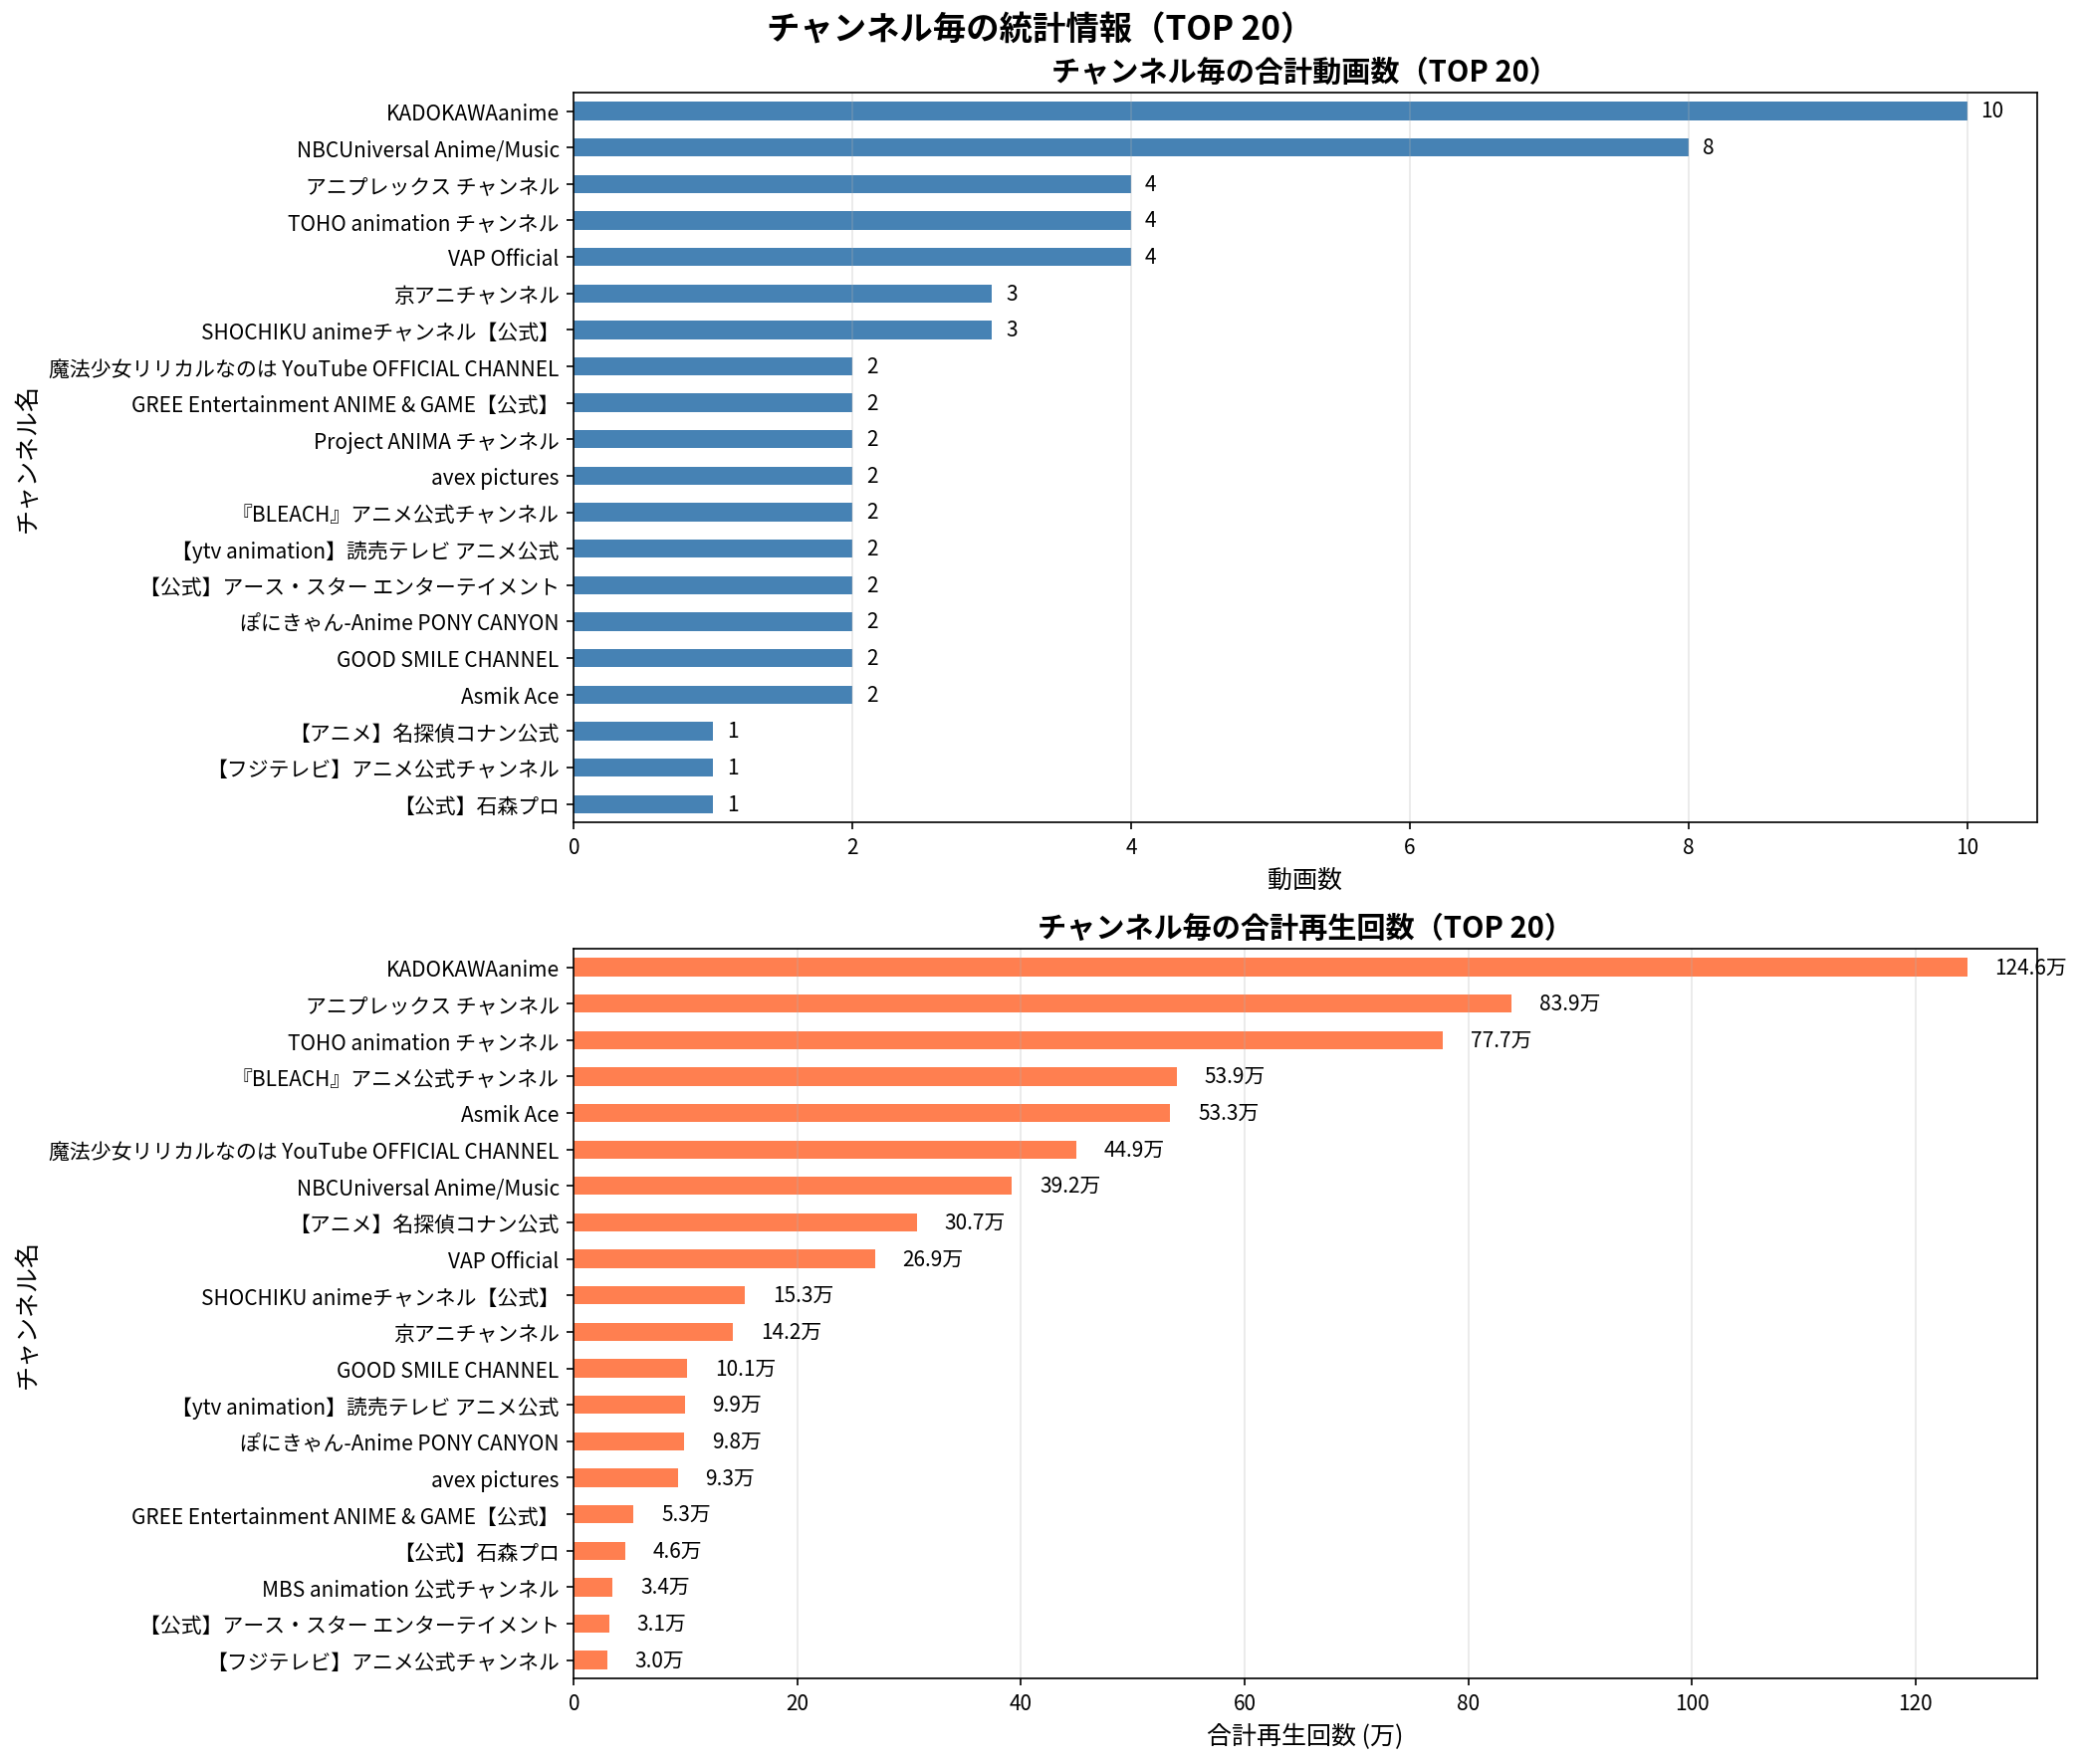

Data behind this chart, as committed beside it:
ランク, チャンネル名, 動画数, 合計再生回数, 平均再生回数
1, KADOKAWAanime, 10, 1245971, 124597
2, アニプレックス チャンネル, 4, 838917, 209729
3, TOHO animation チャンネル, 4, 776754, 194188
4, 『BLEACH』アニメ公式チャンネル, 2, 539308, 269654
5, Asmik Ace, 2, 533243, 266622
6, 魔法少女リリカルなのは YouTube OFFICIAL CHANNEL, 2, 449050, 224525
7, NBCUniversal Anime/Music, 8, 391847, 48981
8, 【アニメ】名探偵コナン公式, 1, 306659, 306659
9, VAP Official, 4, 269226, 67306
10, SHOCHIKU animeチャンネル【公式】, 3, 153248, 51083
11, 京アニチャンネル, 3, 142302, 47434
12, GOOD SMILE CHANNEL, 2, 101040, 50520
13, 【ytv animation】読売テレビ アニメ公式, 2, 99055, 49528
14, ぽにきゃん-Anime PONY CANYON, 2, 98396, 49198
15, avex pictures, 2, 92845, 46422
16, GREE Entertainment ANIME & GAME【公式】, 2, 53321, 26660
17, 【公式】石森プロ, 1, 45834, 45834
18, MBS animation 公式チャンネル, 1, 34359, 34359
19, 【公式】アース・スター エンターテイメント, 2, 31474, 15737
20, 【フジテレビ】アニメ公式チャンネル, 1, 29849, 29849
21, バンドリちゃんねる☆, 1, 18949, 18949
22, ベイチューブ | BEYBLADE Channel, 1, 18743, 18743
23, Project ANIMA チャンネル, 2, 13852, 6926
24, 宝島社公式, 1, 10351, 10351
25, アニメ『神の雫』official YouTube channel, 1, 8476, 8476
